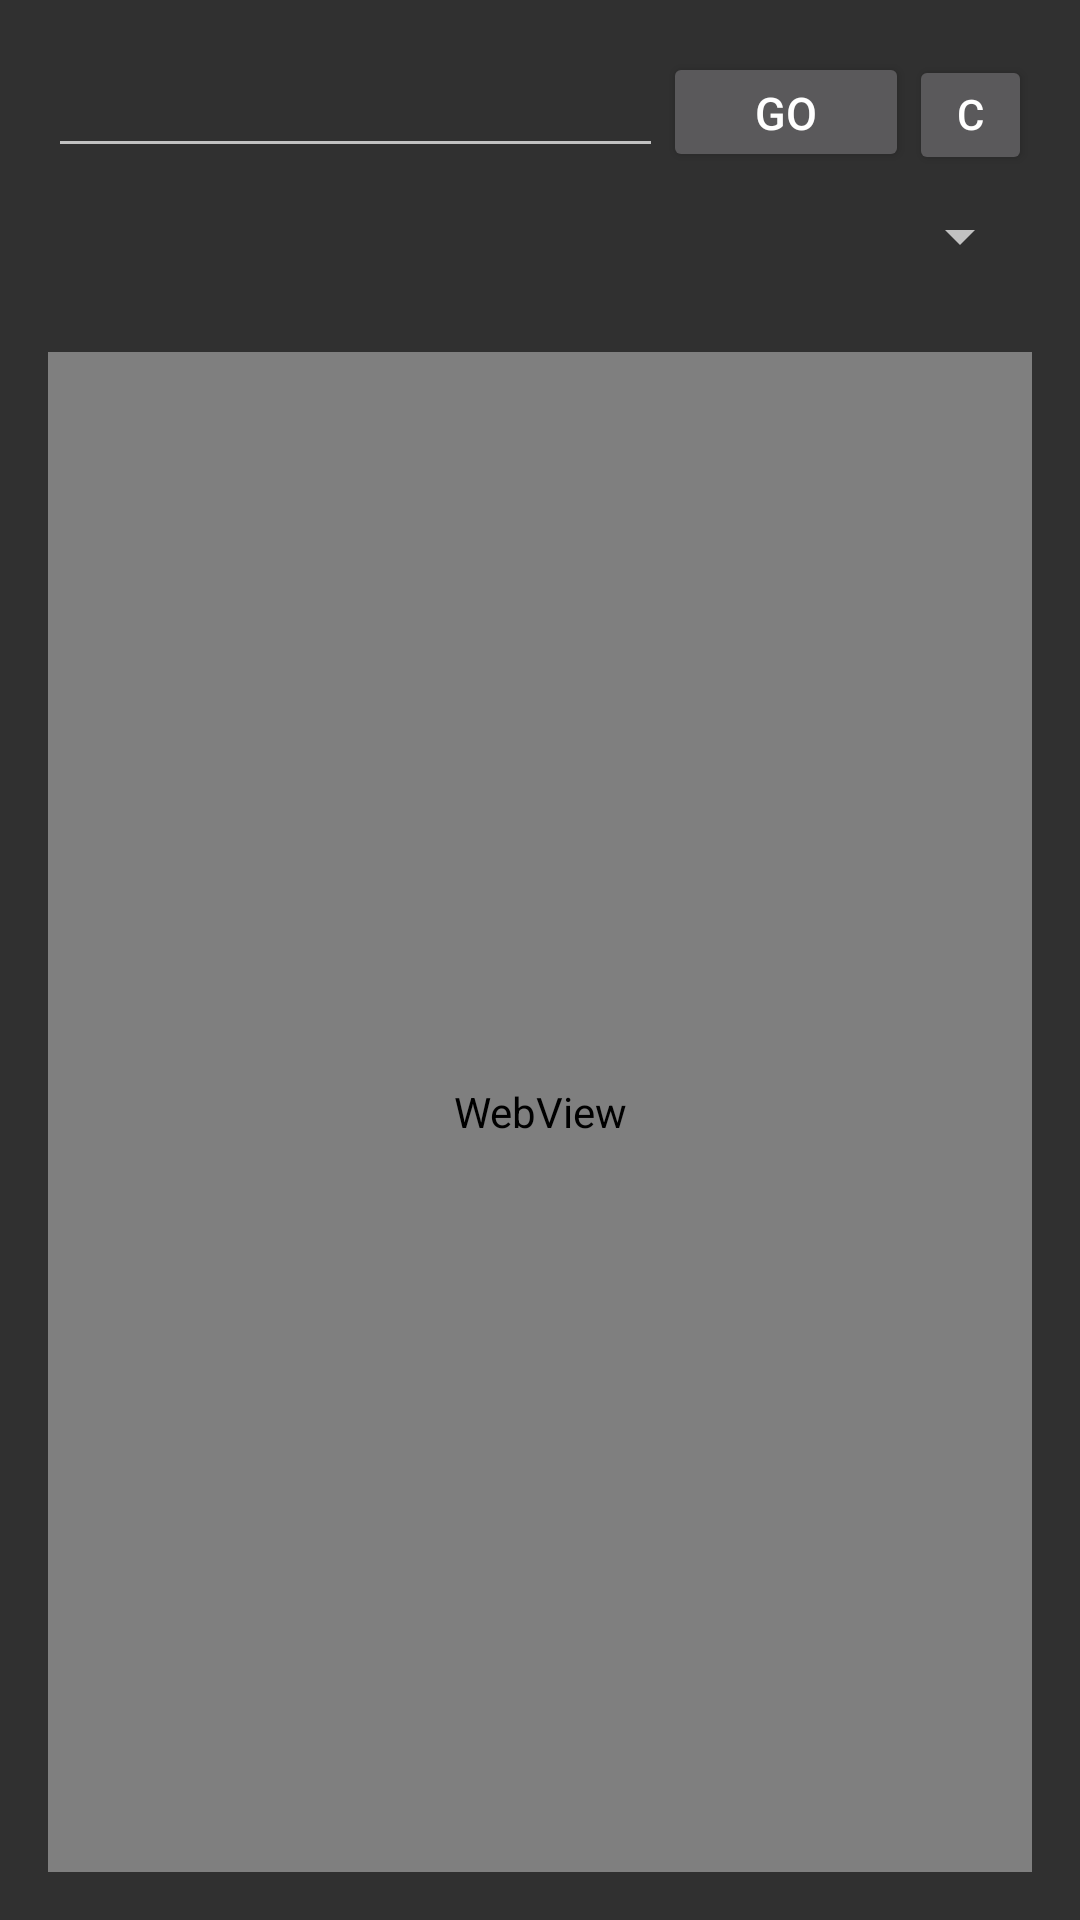

Produce the Android XML layout that renders to this screen, including the resource entries it uses.
<!-- AndroidManifest.xml: application theme AppTheme -->
<!-- res/layout/activity_main.xml -->
<?xml version="1.0" encoding="utf-8"?>
<LinearLayout xmlns:android="http://schemas.android.com/apk/res/android"
    xmlns:tools="http://schemas.android.com/tools"
    android:layout_width="match_parent"
    android:layout_height="match_parent"
    android:paddingBottom="@dimen/activity_vertical_margin"
    android:paddingLeft="@dimen/activity_horizontal_margin"
    android:paddingRight="@dimen/activity_horizontal_margin"
    android:paddingTop="@dimen/activity_vertical_margin"
    android:orientation="vertical"
    tools:context="com.example.luning.htmlocalizer.MainActivity">

    <LinearLayout
        android:layout_width="match_parent"
        android:layout_height="0dp"
        android:layout_weight="1"
        android:orientation="horizontal">

        <LinearLayout
            android:layout_width="0px"
            android:layout_height="match_parent"
            android:layout_weight="1"
            android:focusable="true"
            android:focusableInTouchMode="true" >

            <EditText
                android:layout_width="0dp"
                android:layout_height="40dp"
                android:id="@+id/urlBox"
                android:textSize="15sp"
                android:layout_weight="5"/>

            <Button
                android:layout_width="0dp"
                android:layout_height="40dp"
                android:id="@+id/goBtn"
                android:text="Go"
                android:textSize="15sp"
                android:layout_weight="2"/>

            <Button
                android:layout_width="0dp"
                android:layout_height="40dp"
                android:id="@+id/crawlBtn"
                android:text="Crawl"
                android:layout_weight="1"/>
        </LinearLayout>
    </LinearLayout>

    <LinearLayout
        android:layout_width="match_parent"
        android:layout_height="0dp"
        android:layout_weight="1"
        android:orientation="horizontal">

        <Spinner
            android:id="@+id/saved_pages_spr"
            android:layout_width="fill_parent"
            android:layout_height="wrap_content"
            android:textSize="20sp"
            android:textColor="#000000" />

    </LinearLayout>

    <WebView
        android:id="@+id/webView"
        android:layout_width="match_parent"
        android:layout_height="0dp"
        android:layout_weight="10"/>

</LinearLayout>
<!-- resources referenced by this layout -->
<resources>
  <dimen name="activity_horizontal_margin">16dp</dimen>
  <dimen name="activity_vertical_margin">16dp</dimen>
  <style name="AppTheme" parent="Theme.AppCompat.NoActionBar">
          
          <item name="colorPrimary">@color/colorPrimary</item>
          <item name="colorPrimaryDark">@color/colorPrimaryDark</item>
          <item name="colorAccent">@color/colorAccent</item>
          <item name="android:windowSoftInputMode">stateHidden</item>
      </style>
  <color name="colorPrimary">#D2D2D2</color>
  <color name="colorPrimaryDark">#B2B2B2</color>
  <color name="colorAccent">#89BCE4</color>
</resources>
